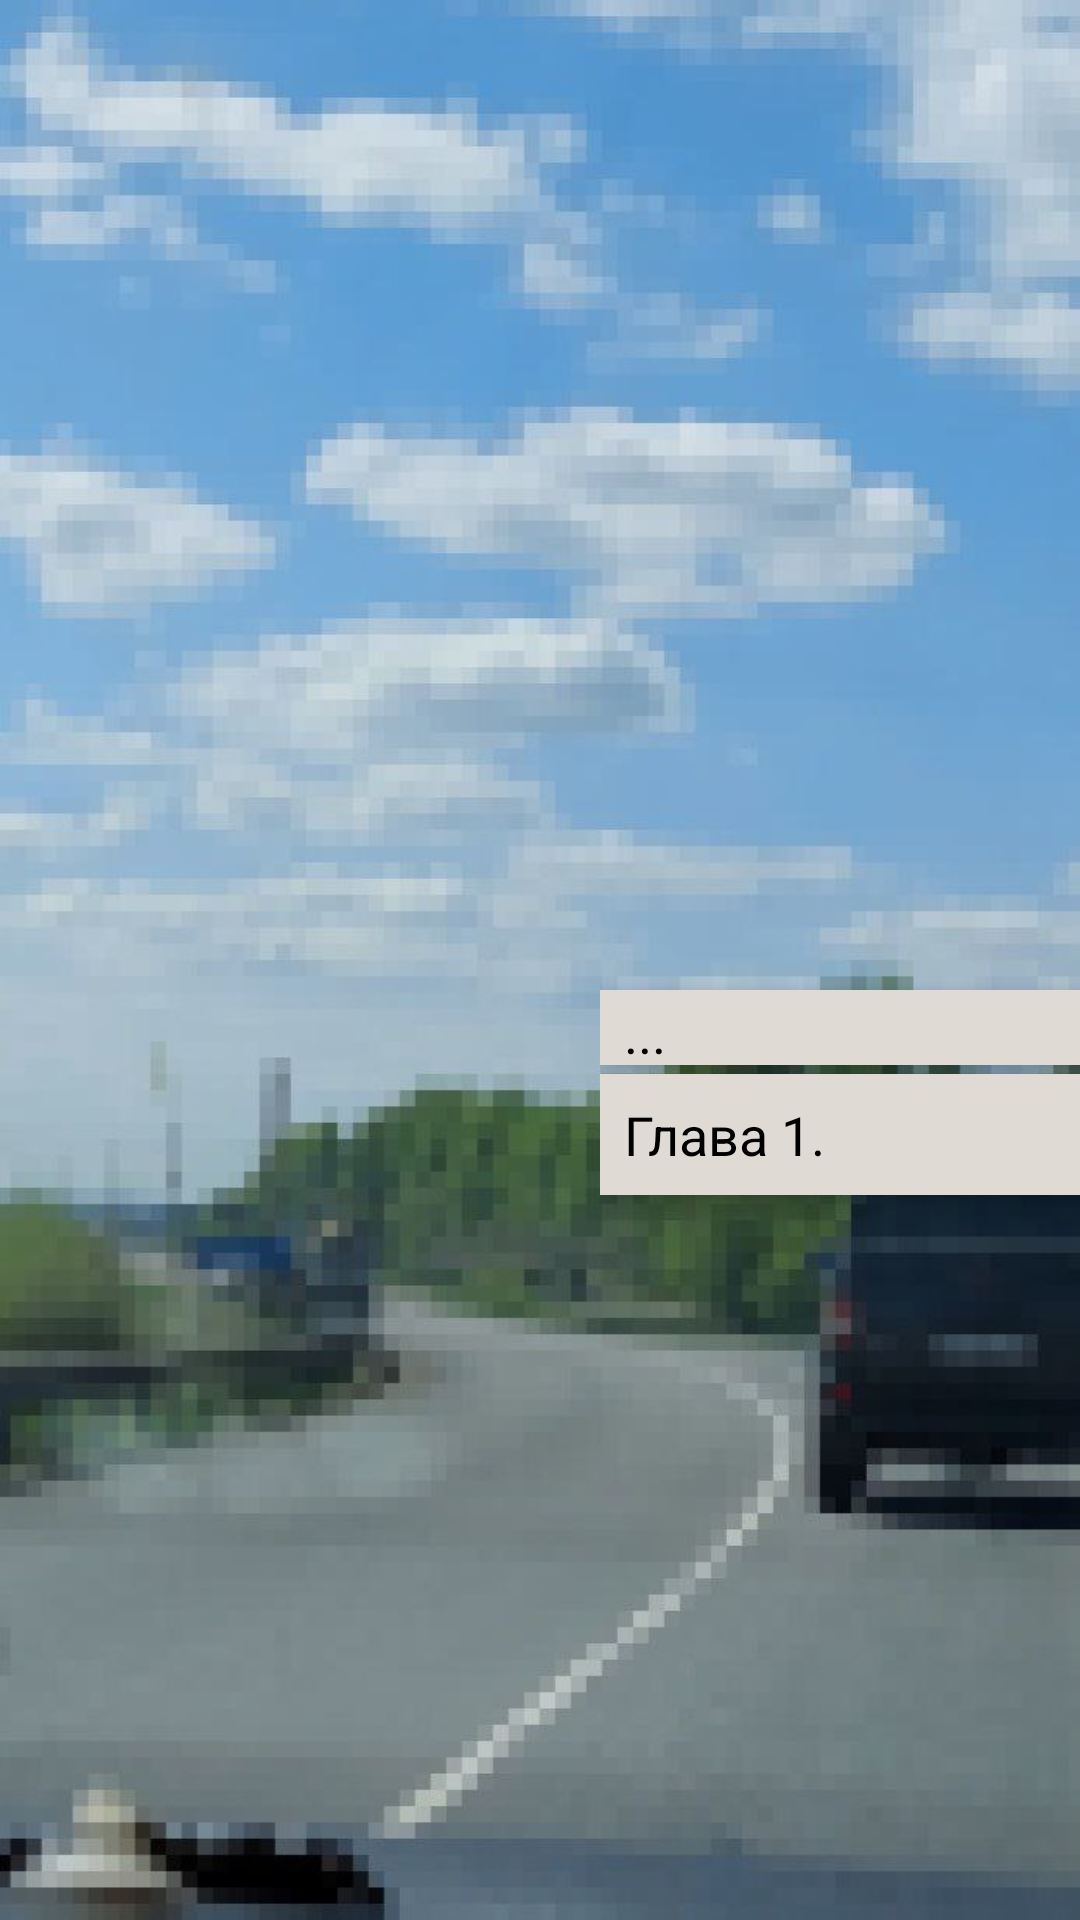

Here is an Android app screen rendered from its layout file. Give the layout XML and the strings, colors and styles it references.
<!-- AndroidManifest.xml: application theme Theme.MyGame -->
<!-- res/layout/first_episode.xml -->
<?xml version="1.0" encoding="utf-8"?>
<androidx.constraintlayout.widget.ConstraintLayout xmlns:android="http://schemas.android.com/apk/res/android"
    xmlns:app="http://schemas.android.com/apk/res-auto"
    xmlns:tools="http://schemas.android.com/tools"
    android:layout_width="match_parent"
    android:layout_height="match_parent"
    android:background="@color/white"
    android:orientation="horizontal">

    <LinearLayout
        android:layout_width="match_parent"
        android:layout_height="match_parent"
        android:id="@+id/firstLinearLayout"
        android:background="@drawable/road">



        <LinearLayout
            android:id="@+id/firstCharacter"
            android:layout_width="200dp"
            android:layout_marginTop="190dp"
            android:layout_height="match_parent"
            android:orientation="vertical">
        </LinearLayout>



        <LinearLayout
            android:layout_width="210dp"
            android:layout_height="match_parent"
            android:orientation="vertical"
            tools:layout_editor_absoluteX="160dp"
            tools:layout_editor_absoluteY="26dp">

            <TextView
                android:layout_width="170dp"
                android:layout_height="25dp"
                android:layout_marginTop="330dp"
                android:background="#DFDBD4"
                android:elevation="6dp"
                android:paddingLeft="8dp"
                android:paddingTop="2dp"
                android:textColor="@color/black"
                android:textSize="18dp"
                android:text="..."
                android:id="@+id/FirstNameTextview" />
            <TextView
                android:layout_marginTop="3dp"
                android:layout_width="190dp"
                android:layout_height="wrap_content"
                android:background="#DFDBD4"
                android:elevation="6dp"
                android:padding="8dp"
                android:id="@+id/FirstTextview"
                android:textSize="18dp"
                android:text="Глава 1."
                android:textColor="@color/black"/>
            <Button
                android:layout_width="match_parent"
                android:layout_height="match_parent"
                android:id="@+id/FirstGoButton"
                android:background="@android:color/transparent"/>

        </LinearLayout>
    </LinearLayout>



</androidx.constraintlayout.widget.ConstraintLayout>
<!-- resources referenced by this layout -->
<resources>
  <!-- drawable road: jpg bitmap (drawable, 61326 bytes) -->
  <style name="Theme.MyGame" parent="Theme.AppCompat.DayNight.NoActionBar">
          
          <item name="colorPrimary">@color/black</item>
          <item name="colorPrimaryVariant">@color/black</item>
          <item name="colorOnPrimary">@color/white</item>
          <item name="android:windowFullscreen">true</item>
          <item name="android:windowContentOverlay">@null</item>
          <item name="android:windowNoTitle">true</item>
          
          <item name="colorSecondary">@color/teal_200</item>
          <item name="colorSecondaryVariant">@color/teal_700</item>
          <item name="colorOnSecondary">@color/black</item>
          
          <item name="android:statusBarColor" tools:targetApi="l">?attr/colorPrimaryVariant</item>
          
      </style>
  <!-- not gathered from this repository: default colours our renderer supplied (Android Studio template values) -->
  <color name="teal_200">#FF03DAC5</color>
  <color name="teal_700">#FF018786</color>
  <color name="black">#FF000000</color>
  <color name="white">#FFFFFFFF</color>
</resources>
